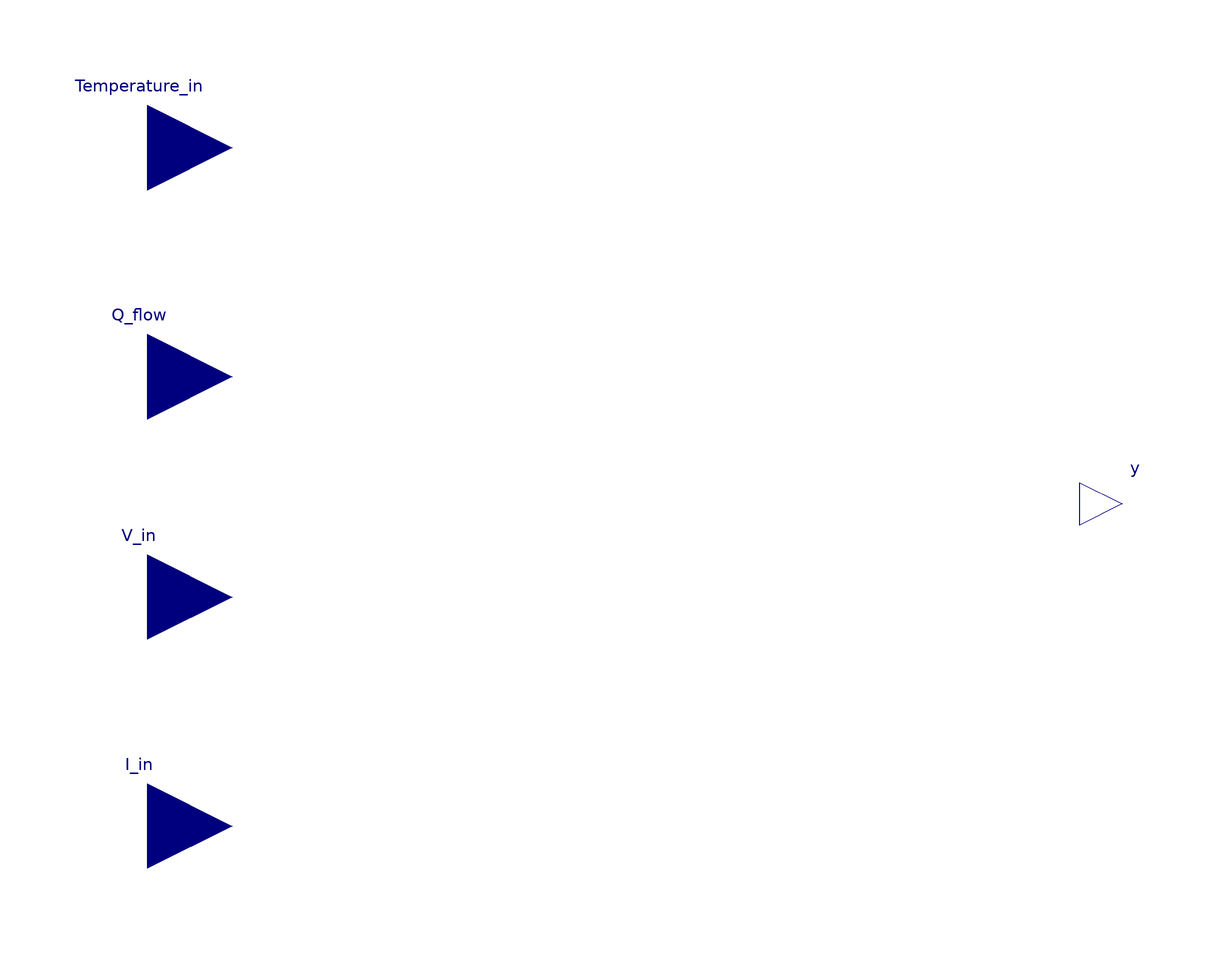

The Modelica model whose source follows is shown above as a component diagram (icons at their Placement, wires along their Line points).

model EMSControl
          Modelica.Blocks.Interfaces.RealInput V_in "Imaginary Part"
            annotation (Placement(transformation(extent={{-140,-46},{-100,-6}})));
          Modelica.Blocks.Interfaces.RealInput I_in "Imaginary Part"
            annotation (Placement(transformation(extent={{-140,-100},{-100,-60}})));
          Modelica.Blocks.Interfaces.RealInput Temperature_in "Imaginary Part"
            annotation (Placement(transformation(extent={{-140,60},{-100,100}})));
          Modelica.Blocks.Interfaces.RealInput Q_flow "Imaginary Part"
            annotation (Placement(transformation(extent={{-140,6},{-100,46}})));
          Modelica.Blocks.Interfaces.RealOutput y
            annotation (Placement(transformation(extent={{100,-14},{120,6}})));
        equation
          connect(y, y)
            annotation (Line(points={{110,-4},{110,-4}}, color={0,0,127}));
          annotation (Icon(coordinateSystem(preserveAspectRatio=false)),
              Diagram(coordinateSystem(preserveAspectRatio=false)));
        end EMSControl;